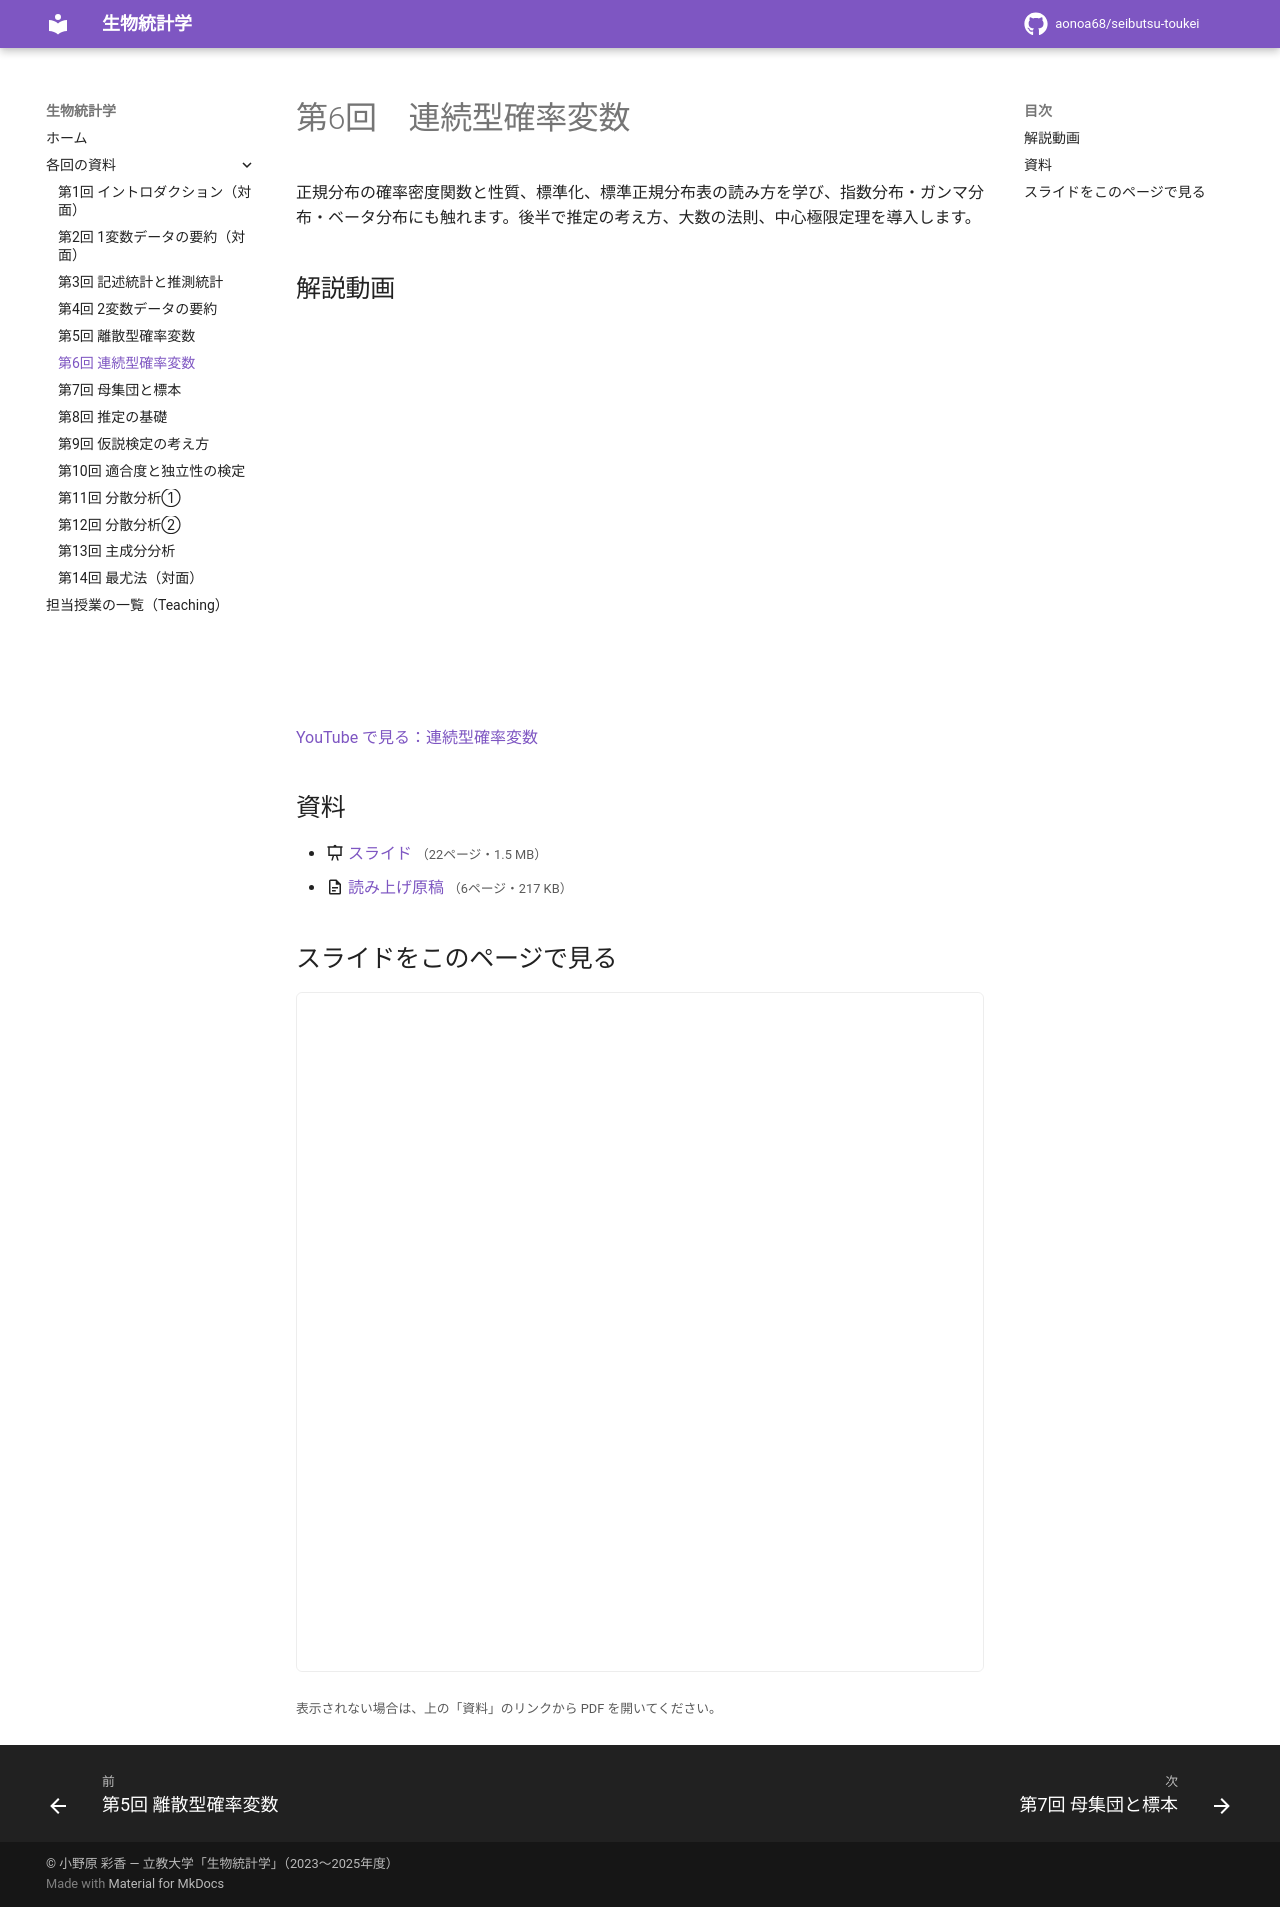

repository: aonoa68/seibutsu-toukei · page: week06/index.html · generator: mkdocs

# 第6回　連続型確率変数

正規分布の確率密度関数と性質、標準化、標準正規分布表の読み方を学び、指数分布・ガンマ分布・ベータ分布にも触れます。後半で推定の考え方、大数の法則、中心極限定理を導入します。

## 解説動画

<div class="video-wrap"><iframe src="https://www.youtube-nocookie.com/embed/bPRHRXJm2Gs" title="連続型確率変数" loading="lazy" allowfullscreen allow="accelerometer; clipboard-write; encrypted-media; gyroscope; picture-in-picture"></iframe></div>

[YouTube で見る：連続型確率変数](https://www.youtube.com/watch?v=bPRHRXJm2Gs)

## 資料

- :material-presentation: [スライド](files/week06-slides.pdf) <small>（22ページ・1.5 MB）</small>
- :material-file-document-outline: [読み上げ原稿](files/week06-handout.pdf) <small>（6ページ・217 KB）</small>

## スライドをこのページで見る

<iframe class="pdf-frame" src="../files/week06-slides.pdf" title="スライド" loading="lazy"></iframe>

<small>表示されない場合は、上の「資料」のリンクから PDF を開いてください。</small>
